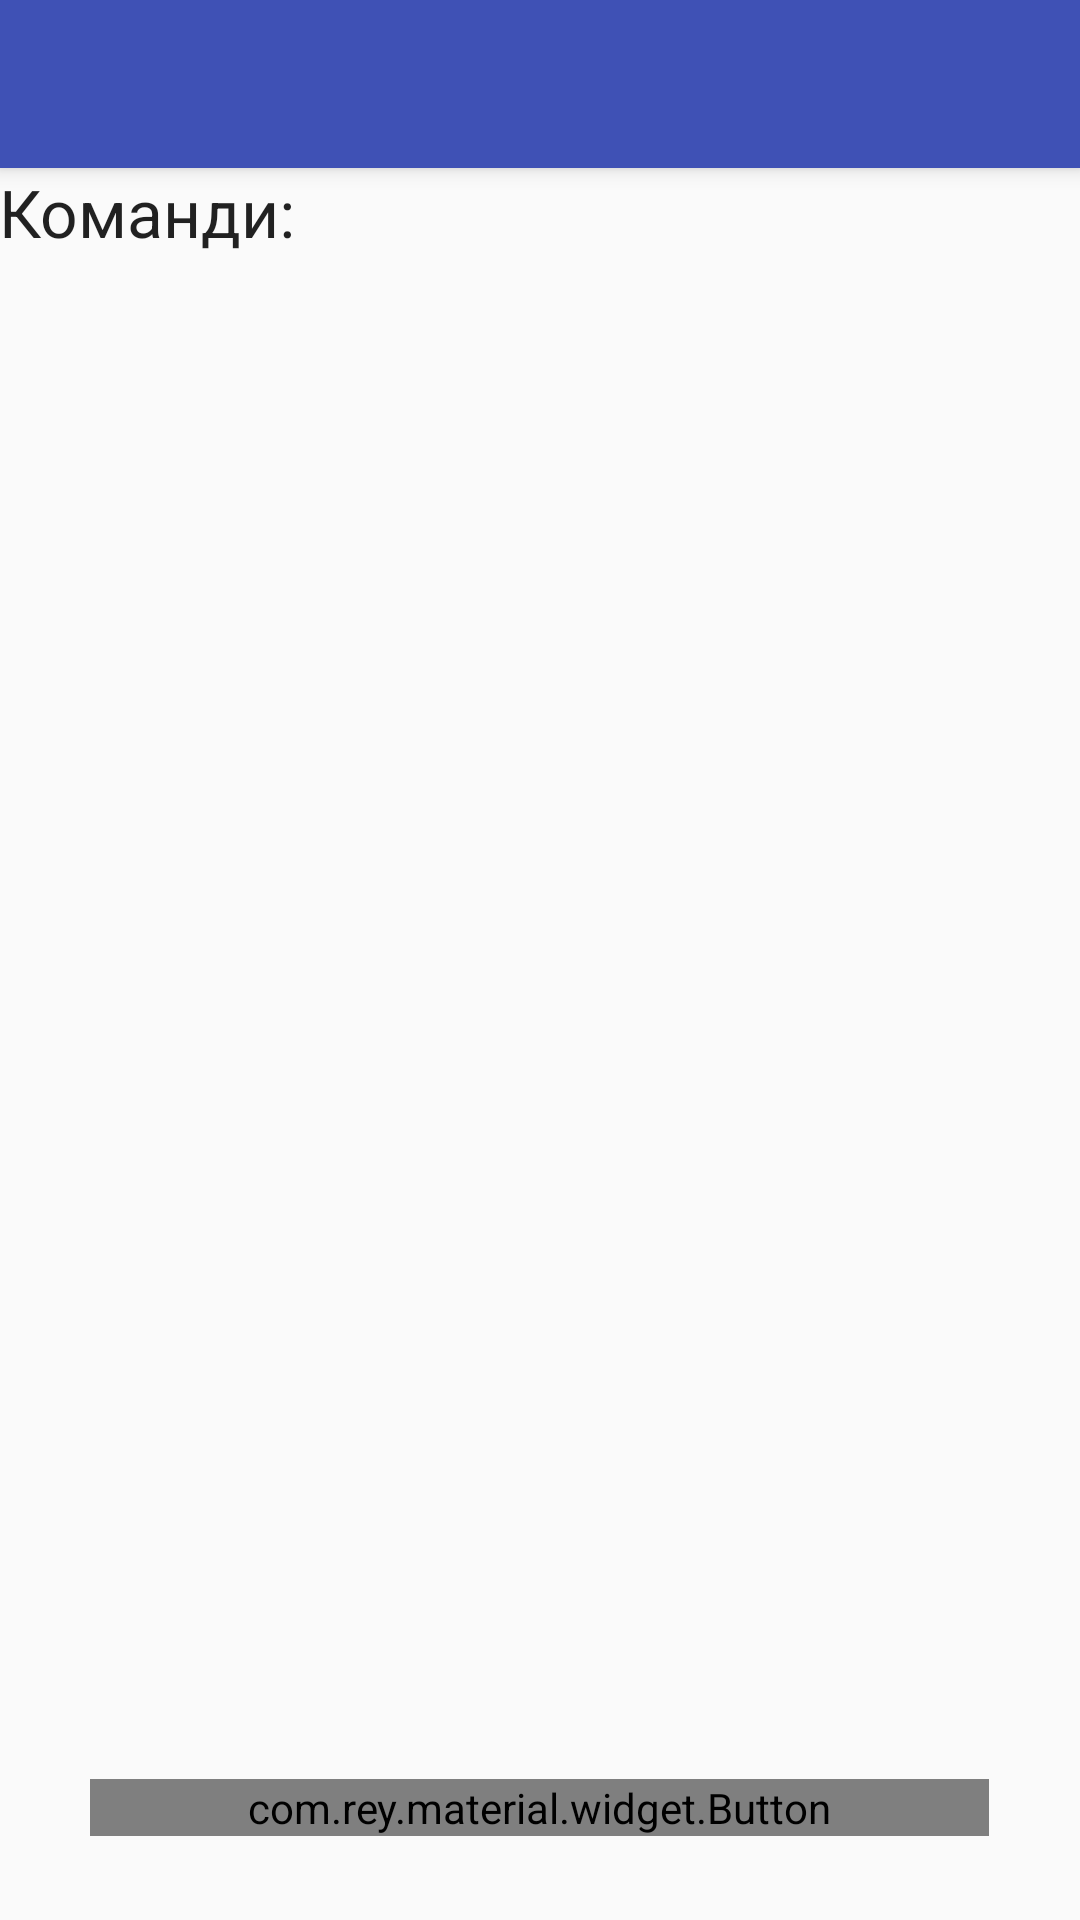

The Android layout XML behind this screen, and the referenced resources:
<!-- AndroidManifest.xml: activity theme AppTheme.NoActionBar -->
<!-- res/layout/activity_team.xml -->
<?xml version="1.0" encoding="utf-8"?>
<android.support.design.widget.CoordinatorLayout xmlns:android="http://schemas.android.com/apk/res/android"
    xmlns:app="http://schemas.android.com/apk/res-auto"
    xmlns:tools="http://schemas.android.com/tools"
    android:layout_width="match_parent"
    android:layout_height="match_parent"
    android:fitsSystemWindows="true"
    tools:context="com.mrb.alias.team.TeamActivity">

    <android.support.design.widget.AppBarLayout
        android:layout_width="match_parent"
        android:layout_height="wrap_content"
        android:theme="@style/AppTheme.AppBarOverlay">

        <android.support.v7.widget.Toolbar
            android:id="@+id/toolbar"
            android:layout_width="match_parent"
            android:layout_height="?attr/actionBarSize"
            android:background="?attr/colorPrimary"
            app:popupTheme="@style/AppTheme.PopupOverlay" />

    </android.support.design.widget.AppBarLayout>

    <include layout="@layout/content_team" />



</android.support.design.widget.CoordinatorLayout>
<!-- res/layout/content_team.xml (included above) -->
<?xml version="1.0" encoding="utf-8"?>
<RelativeLayout xmlns:android="http://schemas.android.com/apk/res/android"
    xmlns:app="http://schemas.android.com/apk/res-auto"
    xmlns:tools="http://schemas.android.com/tools"
    android:layout_width="match_parent"
    android:layout_height="match_parent"
    android:paddingBottom="@dimen/activity_vertical_margin"
    android:paddingLeft="@dimen/activity_horizontal_margin"
    android:paddingRight="@dimen/activity_horizontal_margin"
    android:paddingTop="@dimen/activity_vertical_margin"
    app:layout_behavior="@string/appbar_scrolling_view_behavior"
    tools:context="com.mrb.alias.team.TeamActivity"
    tools:showIn="@layout/activity_team">

    <TextView
        android:layout_width="wrap_content"
        android:layout_height="wrap_content"
        android:textAppearance="?android:attr/textAppearanceLarge"
        android:text="@string/team_teams"
        android:id="@+id/team_tvTeamsLabel"
        android:layout_alignParentTop="true"
        android:layout_alignParentLeft="true"
        android:layout_alignParentStart="true" />

    <LinearLayout
        android:orientation="horizontal"
        android:layout_width="match_parent"
        android:layout_height="wrap_content"
        android:weightSum="3"
        android:gravity="center"
        android:layout_marginBottom="24dp"
        android:layout_alignParentBottom="true"
        android:layout_alignParentLeft="true"
        android:layout_alignParentStart="true"
        android:baselineAligned="false"
        android:id="@+id/linearLayout">

        <com.rey.material.widget.Button
            android:id="@+id/team_btnNext"
            android:layout_width="wrap_content"
            android:layout_height="wrap_content"
            android:layout_margin="4dp"
            android:layout_weight="2"
            android:background="@color/colorMain"
            android:text="@string/team_next"
            app:rd_enable="true" />
    </LinearLayout>

        <ListView
        android:layout_width="wrap_content"
        android:layout_height="wrap_content"
        android:id="@+id/team_lvTeams"
        android:layout_alignParentLeft="true"
        android:layout_alignParentStart="true"
            android:layout_below="@+id/team_tvTeamsLabel"
            android:layout_above="@+id/linearLayout"/>
</RelativeLayout>
<!-- resources referenced by this layout -->
<resources>
  <color name="colorMain">#1E88E5</color>
  <string name="team_next">Далі</string>
  <string name="team_teams">Команди:</string>
  <style name="AppTheme.AppBarOverlay" parent="ThemeOverlay.AppCompat.Dark.ActionBar" />
  <style name="AppTheme.PopupOverlay" parent="ThemeOverlay.AppCompat.Light" />
  <style name="AppTheme.NoActionBar">
          <item name="windowActionBar">false</item>
          <item name="windowNoTitle">true</item>
          <item name="android:windowAnimationStyle">@null</item>
      </style>
</resources>
